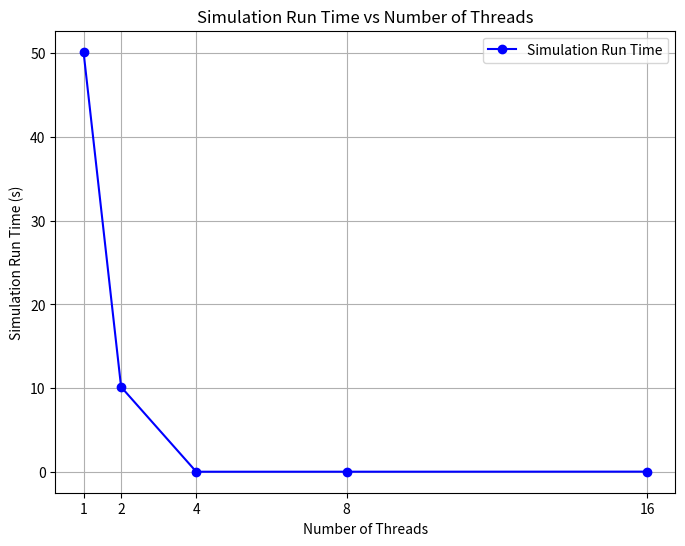

The script that saved this image:
import matplotlib.pyplot as plt

# num threads
threads = [1, 2, 4, 8, 16]

# run time of the threads
run_times = [50.145, 10.16, 0.047, 0.049, 0.058]  

#create graph
plt.figure(figsize=(8, 6))
plt.plot(threads, run_times, marker='o', linestyle='-', color='b', label='Simulation Run Time')


plt.xlabel('Number of Threads')
plt.ylabel('Simulation Run Time (s)')
plt.title('Simulation Run Time vs Number of Threads')
plt.xticks(threads)  

plt.grid(True)
plt.legend()

plt.savefig('Graph1 - simulation_runtime_vs_threads.png')
